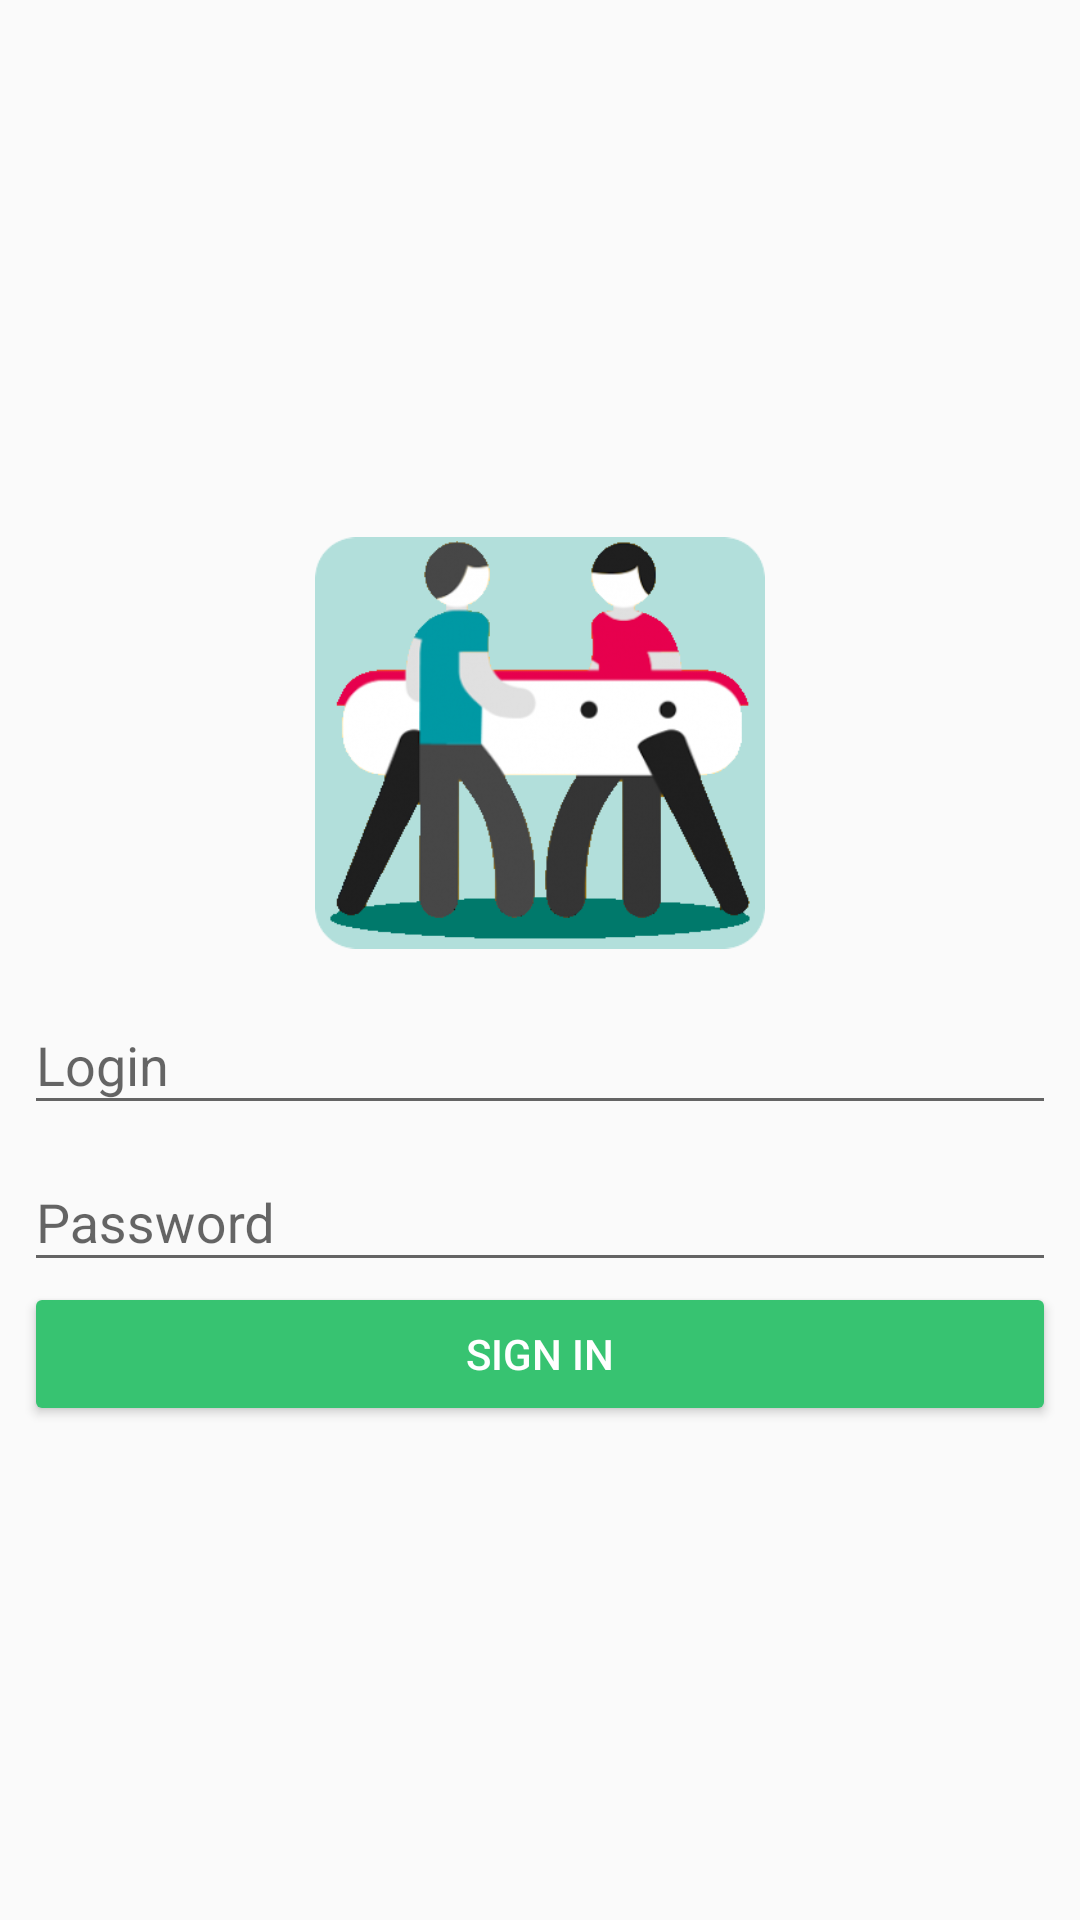

Write the Android layout XML for this screen, with the resource values it uses.
<!-- AndroidManifest.xml: application theme Theme.Baby.ActionBar -->
<!-- res/layout/activity_login.xml -->
<?xml version="1.0" encoding="utf-8"?>
<android.support.constraint.ConstraintLayout xmlns:android="http://schemas.android.com/apk/res/android"
    xmlns:app="http://schemas.android.com/apk/res-auto"
    xmlns:tools="http://schemas.android.com/tools"
    android:layout_width="match_parent"
    android:layout_height="match_parent"
    android:id="@+id/login_main_layout"
    tools:context="io.funatwork.view.activity.LoginActivity"
    tools:layout_editor_absoluteX="0dp"
    tools:layout_editor_absoluteY="81dp">

    <android.support.design.widget.TextInputLayout
        android:id="@+id/layout_login"
        android:layout_width="match_parent"
        android:layout_height="wrap_content"
        android:layout_marginEnd="8dp"
        android:layout_marginStart="8dp"
        app:layout_constraintBottom_toTopOf="@+id/layout_password"
        app:layout_constraintEnd_toEndOf="parent"
        app:layout_constraintEnd_toStartOf="@+id/layout_password"
        app:layout_constraintStart_toStartOf="parent"
        app:layout_constraintTop_toBottomOf="@+id/img_login_babyfoot"
        app:layout_constraintVertical_chainStyle="packed">

        <android.support.design.widget.TextInputEditText
            android:id="@+id/et_login"
            android:layout_width="match_parent"
            android:layout_height="wrap_content"
            android:maxLines="1"
            android:inputType="text"
            android:ems="10"
            android:hint="@string/login_hint_login_form" />
    </android.support.design.widget.TextInputLayout>


    <android.support.design.widget.TextInputLayout
        android:id="@+id/layout_password"
        android:layout_width="match_parent"
        android:layout_height="wrap_content"
        android:layout_marginEnd="8dp"
        android:layout_marginStart="8dp"
        app:layout_constraintBottom_toTopOf="@+id/btn_signin"
        app:layout_constraintEnd_toEndOf="parent"
        app:layout_constraintEnd_toStartOf="@+id/btn_signin"
        app:layout_constraintStart_toEndOf="@+id/layout_login"
        app:layout_constraintStart_toStartOf="parent"
        app:layout_constraintTop_toBottomOf="@+id/layout_login"
        tools:layout_editor_absoluteY="65dp">

        <android.support.design.widget.TextInputEditText
            android:id="@+id/et_password"
            android:layout_width="match_parent"
            android:layout_height="wrap_content"
            android:inputType="textPassword"
            android:ems="10"
            android:hint="@string/login_hint_password_form" />
    </android.support.design.widget.TextInputLayout>

    <android.support.v7.widget.AppCompatButton
        android:id="@+id/btn_signin"
        android:layout_width="match_parent"
        android:layout_height="wrap_content"
        android:layout_marginEnd="8dp"
        android:layout_marginStart="8dp"
        android:text="@string/login_sign_in"
        android:textColor="@android:color/white"
        app:backgroundTint="@color/colorPrimaryDark"
        app:layout_constraintBottom_toBottomOf="parent"
        app:layout_constraintEnd_toEndOf="parent"
        app:layout_constraintEnd_toStartOf="@+id/img_login_babyfoot"
        app:layout_constraintStart_toEndOf="@+id/layout_password"
        app:layout_constraintStart_toStartOf="parent"
        app:layout_constraintTop_toBottomOf="@+id/layout_password" />

    <ImageView
        android:id="@+id/img_login_babyfoot"
        android:contentDescription="@string/img_no_description"
        android:layout_width="150dp"
        android:layout_height="150dp"
        android:layout_marginEnd="8dp"
        android:layout_marginStart="8dp"
        android:layout_marginTop="8dp"
        app:layout_constraintBottom_toTopOf="@+id/layout_login"
        app:layout_constraintEnd_toEndOf="parent"
        app:layout_constraintStart_toEndOf="@+id/btn_signin"
        app:layout_constraintStart_toStartOf="parent"
        app:layout_constraintTop_toTopOf="parent"
        app:layout_constraintVertical_chainStyle="packed"
        app:srcCompat="@drawable/baby_foot" />

</android.support.constraint.ConstraintLayout>
<!-- resources referenced by this layout -->
<resources>
  <color name="colorPrimaryDark">#37C371</color>
  <!-- drawable baby_foot: png bitmap (drawable, 40305 bytes) -->
  <string name="img_no_description">No description</string>
  <string name="login_hint_login_form">Login</string>
  <string name="login_hint_password_form">Password</string>
  <string name="login_sign_in">Sign in</string>
  <style name="Theme.Baby.ActionBar" parent="Theme.AppCompat.Light.DarkActionBar">
          
          <item name="android:windowActivityTransitions" tools:targetApi="lollipop">true</item>
  
          
          <item name="colorPrimary">@color/colorPrimary</item>
          <item name="colorPrimaryDark">@color/colorPrimaryDark</item>
          <item name="colorAccent">@color/colorAccent</item>
      </style>
  <color name="colorPrimary">#37C371</color>
  <color name="colorAccent">#FFCC2A</color>
</resources>
